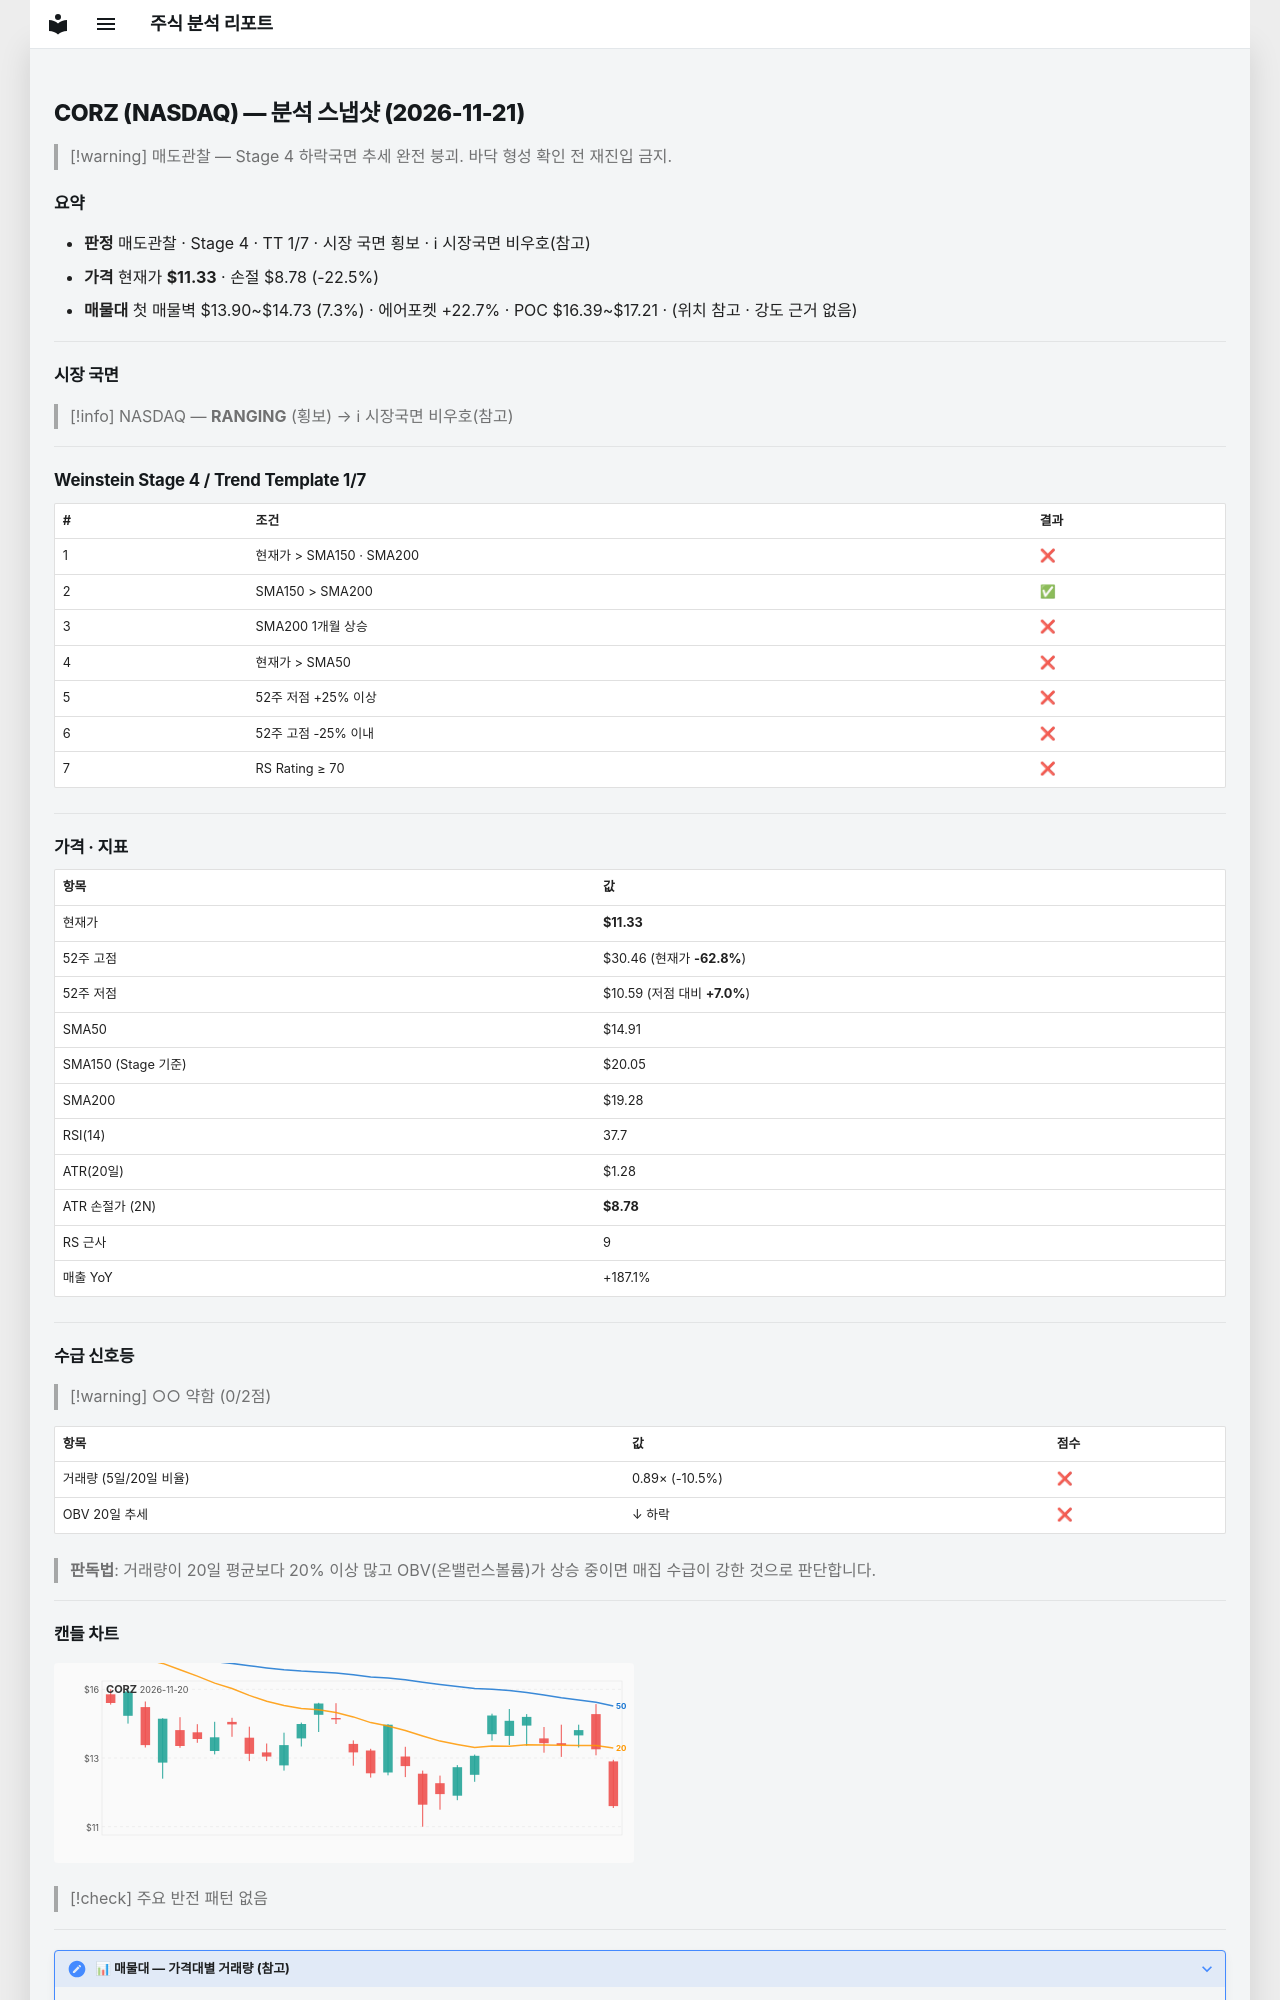

repository: soloandco/stock-reports · page: snapshots/CORZ-2026-11-21/index.html · generator: mkdocs

---
type: analysis-snapshot
title: CORZ 분석 스냅샷
ticker: CORZ
market: NASDAQ
created: 2026-11-21
updated: 2026-11-21
bar-date: 2026-11-20
verdict: 매도관찰
real-rr: 3.05
sma50-gap-pct: -24.0
weekly-position: 저항대아래
weekly-overhead-price: 19.11
weekly-overhead-pct: 68.7
stage: 4
trend-template-score: 1
tt-max: 7
ma-set: sma-50-150-200
price: 11.329999923706055
stop-price: 8.776967253952185
market-regime: RANGING
supply-demand-score: 0/2
supply-demand-label: 약함
status: tracking
tags:
  - stock-agent
  - watchlist
  - CORZ
  - analysis
related:
  - "[[analysis-template]]"
---

# CORZ (NASDAQ) — 분석 스냅샷 (2026-11-21)

> [!warning] 매도관찰 — Stage 4 하락국면
> 추세 완전 붕괴. 바닥 형성 확인 전 재진입 금지.

## 요약

- **판정** 매도관찰 · Stage 4 · TT 1/7 · 시장 국면 횡보 · ℹ 시장국면 비우호(참고)
- **가격** 현재가 **$11.33** · 손절 $8.78 (-22.5%)
- **매물대** 첫 매물벽 $13.90~$14.73 (7.3%) · 에어포켓 +22.7% · POC $16.39~$17.21 · (위치 참고 · 강도 근거 없음)

---

## 시장 국면

> [!info] NASDAQ — **RANGING** (횡보) → ℹ 시장국면 비우호(참고)

---

## Weinstein Stage 4 / Trend Template 1/7

| # | 조건 | 결과 |
|---|------|------|
| 1 | 현재가 > SMA150 · SMA200 | ❌ |
| 2 | SMA150 > SMA200 | ✅ |
| 3 | SMA200 1개월 상승 | ❌ |
| 4 | 현재가 > SMA50 | ❌ |
| 5 | 52주 저점 +25% 이상 | ❌ |
| 6 | 52주 고점 -25% 이내 | ❌ |
| 7 | RS Rating ≥ 70 | ❌ |

---

## 가격 · 지표

| 항목 | 값 |
|------|---|
| 현재가 | **$11.33** |
| 52주 고점 | $30.46 (현재가 **-62.8%**) |
| 52주 저점 | $10.59 (저점 대비 **+7.0%**) |
| SMA50 | $14.91 |
| SMA150 (Stage 기준) | $20.05 |
| SMA200 | $19.28 |
| RSI(14) | 37.7 |
| ATR(20일) | $1.28 |
| ATR 손절가 (2N) | **$8.78** |
| RS 근사 | 9 |
| 매출 YoY | +187.1% |

---
## 수급 신호등

> [!warning] ○○ 약함 (0/2점)

| 항목 | 값 | 점수 |
|------|------|------|
| 거래량 (5일/20일 비율) | 0.89× (-10.5%) | ❌ |
| OBV 20일 추세 | ↓ 하락 | ❌ |

> **판독법**: 거래량이 20일 평균보다 20% 이상 많고 OBV(온밸런스볼륨)가 상승 중이면 매집 수급이 강한 것으로 판단합니다.

---
